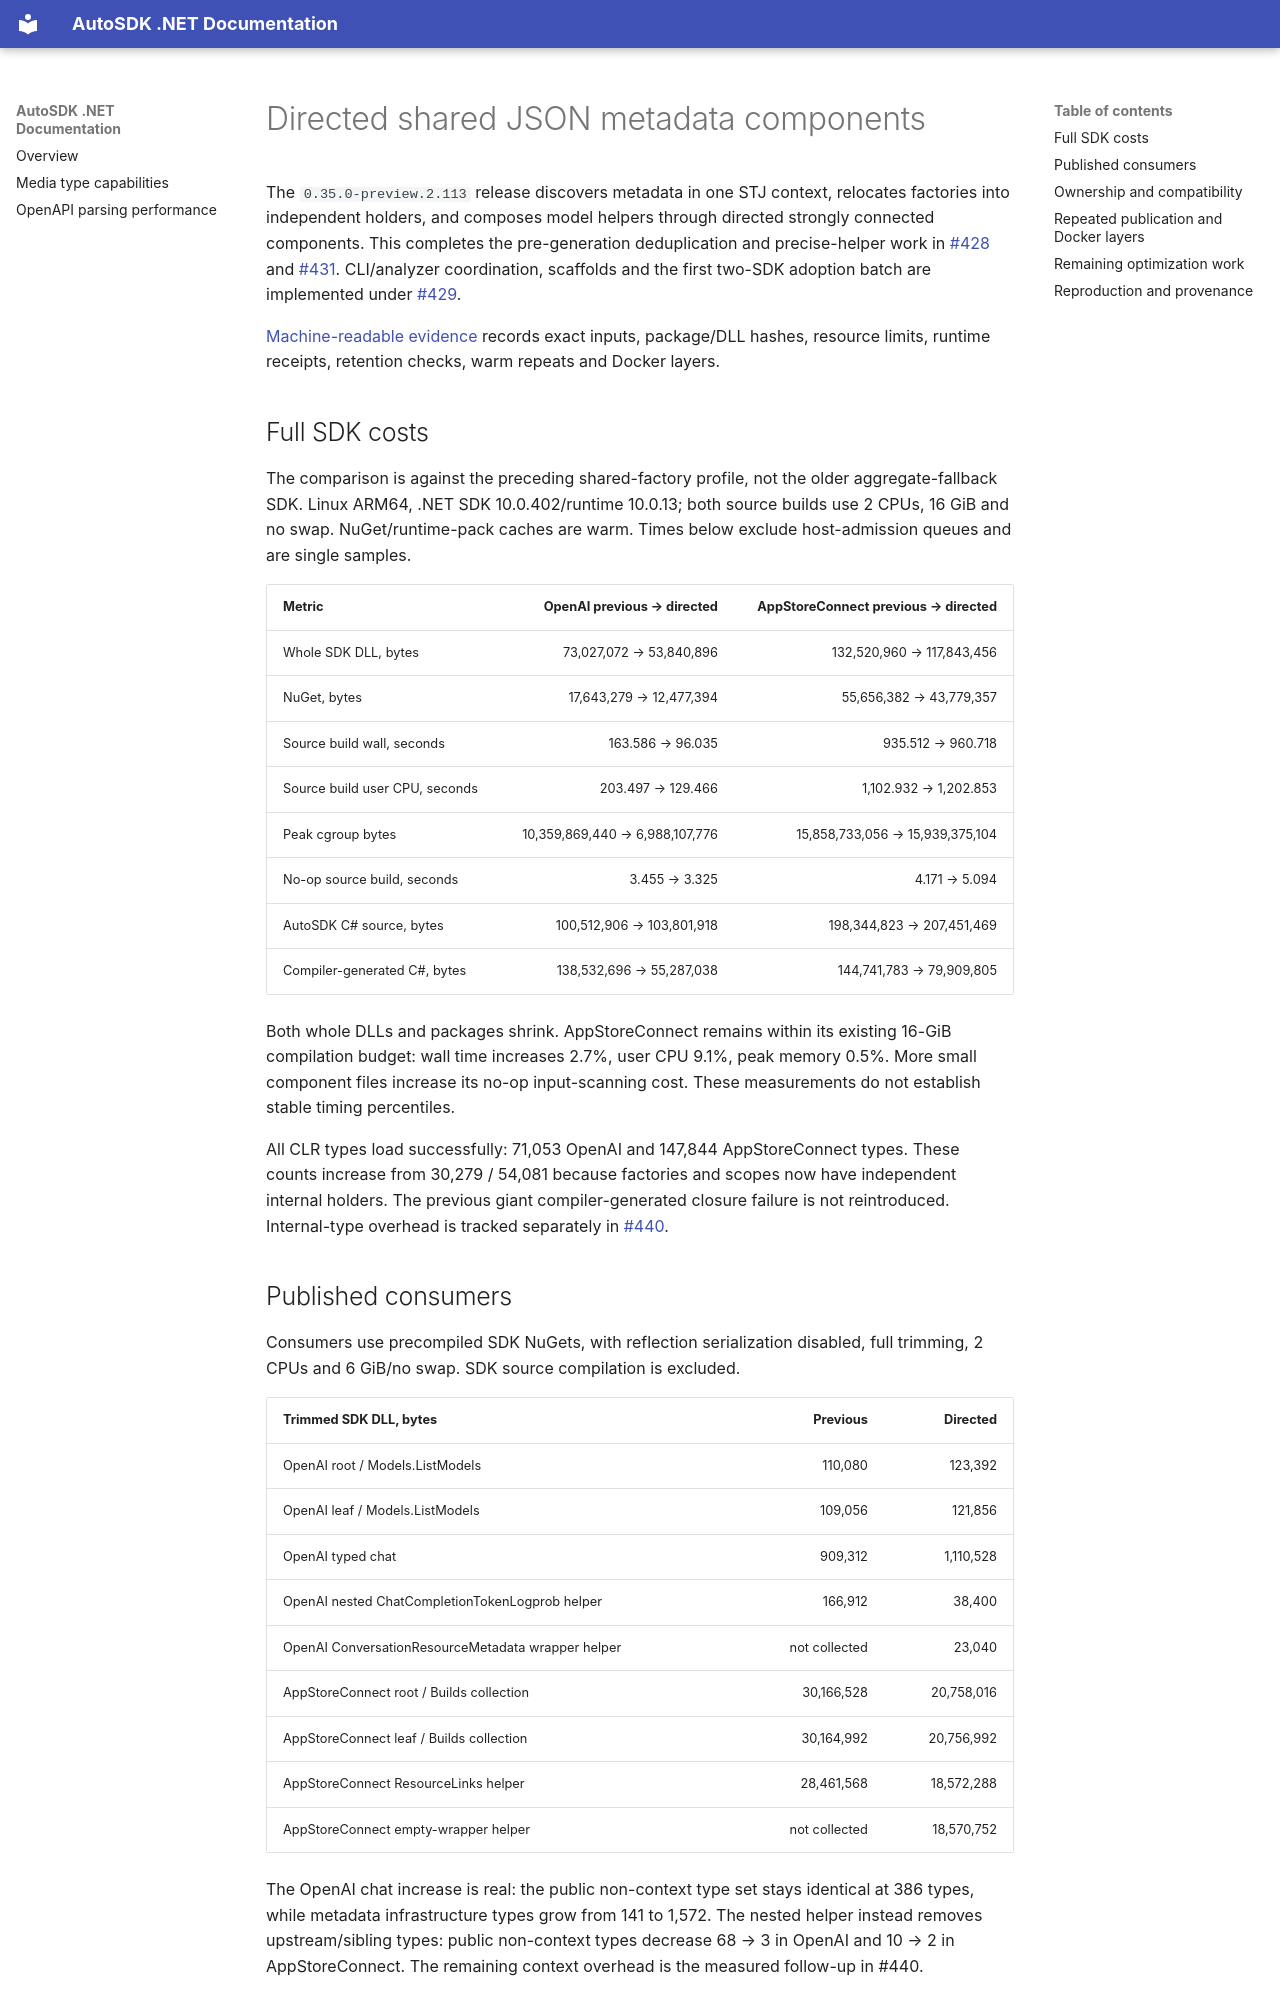

repository: tryAGI/AutoSDK · page: benchmarks/shared-json-components-20261021/index.html · generator: mkdocs

# Directed shared JSON metadata components

The `0.35.0-preview.2.113` release discovers metadata in one STJ context, relocates
factories into independent holders, and composes model helpers through directed
strongly connected components. This completes the pre-generation deduplication
and precise-helper work in [#428](https://github.com/tryAGI/AutoSDK/issues/428) and
[#431](https://github.com/tryAGI/AutoSDK/issues/431). CLI/analyzer coordination,
scaffolds and the first two-SDK adoption batch are implemented under
[#429](https://github.com/tryAGI/AutoSDK/issues/429).

[Machine-readable evidence](shared-json-components-20261021.json) records exact
inputs, package/DLL hashes, resource limits, runtime receipts, retention checks,
warm repeats and Docker layers.

## Full SDK costs

The comparison is against the preceding shared-factory profile, not the older
aggregate-fallback SDK. Linux ARM64, .NET SDK 10.0.402/runtime 10.0.13; both source
builds use 2 CPUs, 16 GiB and no swap. NuGet/runtime-pack caches are warm.
Times below exclude host-admission queues and are single samples.

| Metric | OpenAI previous → directed | AppStoreConnect previous → directed |
| --- | ---: | ---: |
| Whole SDK DLL, bytes | 73,027,072 → 53,840,896 | 132,520,960 → 117,843,456 |
| NuGet, bytes | 17,643,279 → 12,477,394 | 55,656,382 → 43,779,357 |
| Source build wall, seconds | 163.586 → 96.035 | 935.512 → 960.718 |
| Source build user CPU, seconds | 203.497 → 129.466 | 1,102.932 → 1,202.853 |
| Peak cgroup bytes | 10,359,869,440 → 6,988,107,776 | 15,858,733,056 → 15,939,375,104 |
| No-op source build, seconds | 3.455 → 3.325 | 4.171 → 5.094 |
| AutoSDK C# source, bytes | 100,512,906 → 103,801,918 | 198,344,823 → 207,451,469 |
| Compiler-generated C#, bytes | 138,532,696 → 55,287,038 | 144,741,783 → 79,909,805 |

Both whole DLLs and packages shrink. AppStoreConnect remains within its existing
16-GiB compilation budget: wall time increases 2.7%, user CPU 9.1%, peak memory
0.5%. More small component files increase its no-op input-scanning cost.
These measurements do not establish stable timing percentiles.

All CLR types load successfully: 71,053 OpenAI and 147,844 AppStoreConnect types.
These counts increase from 30,279 / 54,081 because factories and scopes now have
independent internal holders. The previous giant compiler-generated closure
failure is not reintroduced. Internal-type overhead is tracked separately in
[#440](https://github.com/tryAGI/AutoSDK/issues/440).
